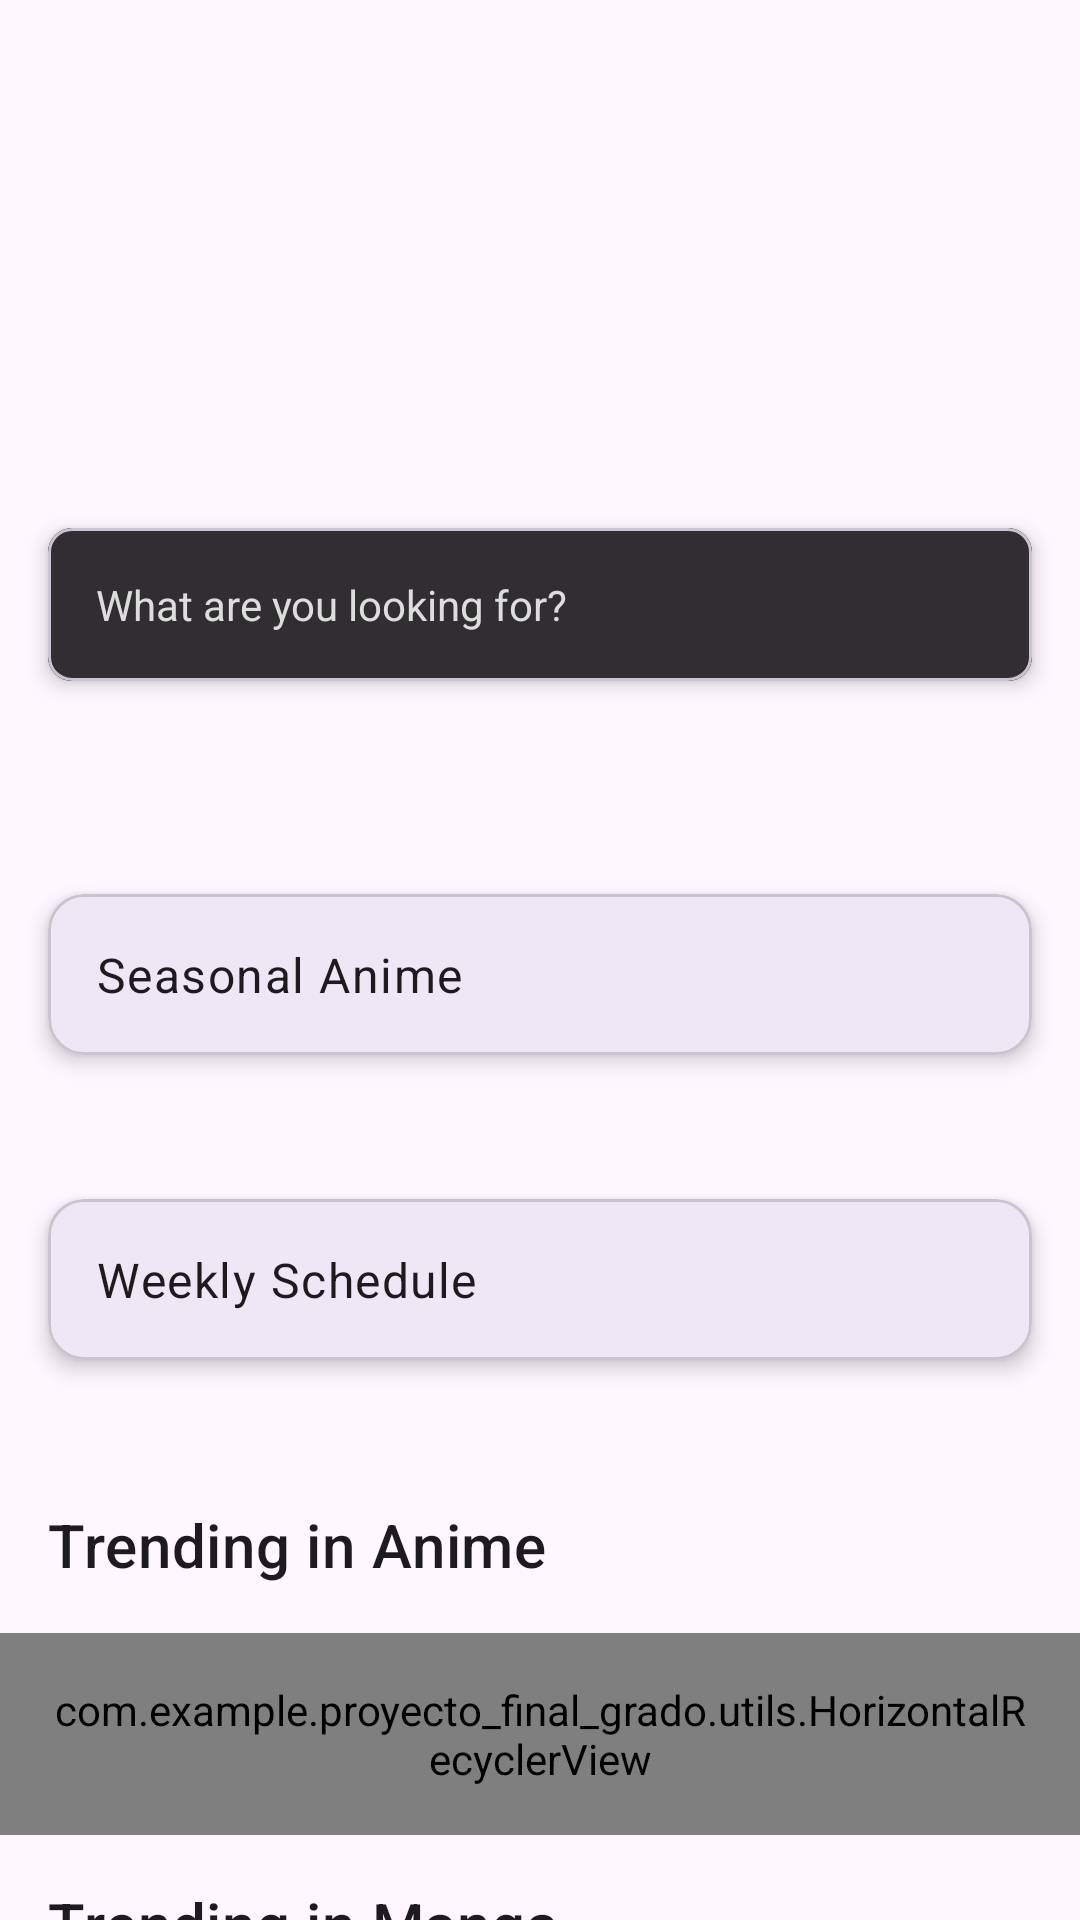

Android layout source for this screen:
<!-- AndroidManifest.xml: application theme Theme.Proyecto_Final_Grado -->
<!-- res/layout/fragment_home.xml -->
<androidx.core.widget.NestedScrollView
    xmlns:android="http://schemas.android.com/apk/res/android"
    xmlns:app="http://schemas.android.com/apk/res-auto"
    android:id="@+id/scrollView"
    android:layout_width="match_parent"
    android:layout_height="match_parent"
    android:fillViewport="true">

    <androidx.constraintlayout.widget.ConstraintLayout
        android:id="@+id/main_layout"
        android:layout_width="match_parent"
        android:layout_height="wrap_content">

        <ImageView
            android:id="@+id/imageBackground"
            android:layout_width="0dp"
            android:layout_height="250dp"
            android:contentDescription="@string/background_image"
            android:scaleType="centerCrop"
            app:layout_constraintTop_toTopOf="parent"
            app:layout_constraintStart_toStartOf="parent"
            app:layout_constraintEnd_toEndOf="parent" />

        <ImageView
            android:id="@+id/imageIcon"
            android:layout_width="128dp"
            android:layout_height="128dp"
            android:layout_marginStart="16dp"
            android:layout_marginTop="16dp"
            android:contentDescription="@string/profile_icon"
            app:layout_constraintTop_toTopOf="@id/imageBackground"
            app:layout_constraintStart_toStartOf="parent" />

        <TextView
            android:id="@+id/textWelcome"
            android:layout_width="0dp"
            android:layout_height="wrap_content"
            android:text=""
            android:textAppearance="?attr/textAppearanceHeadline6"
            android:paddingStart="16dp"
            android:paddingEnd="16dp"
            app:layout_constraintStart_toEndOf="@id/imageIcon"
            app:layout_constraintTop_toTopOf="@id/imageIcon"
            app:layout_constraintBottom_toBottomOf="@id/imageIcon"
            app:layout_constraintEnd_toEndOf="parent" />

        <com.google.android.material.card.MaterialCardView
            android:id="@+id/search_trigger"
            android:layout_width="match_parent"
            android:layout_height="wrap_content"
            android:layout_marginStart="16dp"
            android:layout_marginEnd="16dp"
            android:layout_marginTop="32dp"
            android:clickable="true"
            android:focusable="true"
            app:cardElevation="4dp"
            app:cardCornerRadius="8dp"
            app:layout_constraintTop_toBottomOf="@id/imageIcon"
            app:layout_constraintStart_toStartOf="parent"
            app:layout_constraintEnd_toEndOf="parent">

            <TextView
                android:layout_width="match_parent"
                android:layout_height="match_parent"
                android:gravity="center_vertical"
                android:padding="16dp"
                android:background="#CC000000"
                android:text="@string/what_are_you_looking_for"
                android:textColor="@color/gray" />

        </com.google.android.material.card.MaterialCardView>



        <com.google.android.material.card.MaterialCardView
            android:id="@+id/season_filter_card"
            android:layout_width="match_parent"
            android:layout_height="wrap_content"
            android:layout_marginHorizontal="16dp"
            android:layout_marginTop="48dp"
            android:layout_marginBottom="8dp"
            android:clickable="true"
            android:focusable="true"
            app:cardCornerRadius="12dp"
            app:cardElevation="4dp"
            app:layout_constraintTop_toBottomOf="@id/imageBackground"
            app:layout_constraintStart_toStartOf="parent"
            app:layout_constraintEnd_toEndOf="parent">

            <TextView
                android:layout_width="match_parent"
                android:layout_height="wrap_content"
                android:text="@string/seasonal_anime"
                android:padding="16dp"
                android:textAppearance="?attr/textAppearanceBody1"
                app:drawableStartCompat="@drawable/ic_calendar"
                />
        </com.google.android.material.card.MaterialCardView>

        <com.google.android.material.card.MaterialCardView
            android:id="@+id/weekly_schedule"
            android:layout_width="match_parent"
            android:layout_height="wrap_content"
            android:layout_marginHorizontal="16dp"
            android:layout_marginTop="48dp"
            android:layout_marginBottom="8dp"
            android:clickable="true"
            android:focusable="true"
            app:cardCornerRadius="12dp"
            app:cardElevation="4dp"
            app:layout_constraintTop_toBottomOf="@id/season_filter_card"
            app:layout_constraintStart_toStartOf="parent"
            app:layout_constraintEnd_toEndOf="parent">

            <TextView
                android:layout_width="match_parent"
                android:layout_height="match_parent"
                android:text="@string/weekly_schedule"
                android:padding="16dp"
                android:textAppearance="?attr/textAppearanceBody1"
                app:drawableStartCompat="@drawable/ic_calendar"
                />
        </com.google.android.material.card.MaterialCardView>


        <TextView
            android:id="@+id/textAnimeTrending"
            android:layout_width="wrap_content"
            android:layout_height="wrap_content"
            android:text="@string/trending_in_anime"
            android:padding="16dp"
            android:layout_marginTop="32dp"
            android:textAppearance="?attr/textAppearanceHeadline6"
            app:layout_constraintTop_toBottomOf="@id/weekly_schedule"
            app:layout_constraintStart_toStartOf="parent"
            app:layout_constraintBottom_toTopOf="@+id/recyclerAnimeTrending" />

        <com.example.proyecto_final_grado.utils.HorizontalRecyclerView
            android:id="@+id/recyclerAnimeTrending"
            android:layout_width="0dp"
            android:layout_height="wrap_content"
            android:clipToPadding="false"
            android:paddingBottom="8dp"
            android:orientation="horizontal"
            android:padding="16dp"
            app:layoutManager="androidx.recyclerview.widget.LinearLayoutManager"
            app:layout_constraintTop_toBottomOf="@id/textAnimeTrending"
            app:layout_constraintBottom_toTopOf="@+id/textMangaTrending"
            app:layout_constraintStart_toStartOf="parent"
            app:layout_constraintEnd_toEndOf="parent" />

        <TextView
            android:id="@+id/textMangaTrending"
            android:layout_width="wrap_content"
            android:layout_height="wrap_content"
            android:text="@string/trending_in_manga"
            android:padding="16dp"
            android:textAppearance="?attr/textAppearanceHeadline6"
            app:layout_constraintTop_toBottomOf="@id/recyclerAnimeTrending"
            app:layout_constraintStart_toStartOf="parent"
            app:layout_constraintBottom_toTopOf="@+id/recyclerMangaTrending" />

        <com.example.proyecto_final_grado.utils.HorizontalRecyclerView
            android:id="@+id/recyclerMangaTrending"
            android:layout_width="0dp"
            android:layout_height="wrap_content"
            android:padding="16dp"
            android:clipToPadding="false"
            android:orientation="horizontal"
            android:paddingBottom="8dp"
            app:layoutManager="androidx.recyclerview.widget.LinearLayoutManager"
            app:layout_constraintTop_toBottomOf="@id/textMangaTrending"
            app:layout_constraintBottom_toTopOf="@id/button_area_space"
            app:layout_constraintStart_toStartOf="parent"
            app:layout_constraintEnd_toEndOf="parent" />

        <Space
            android:id="@+id/button_area_space"
            android:layout_width="0dp"
            android:layout_height="0dp"
            app:layout_constraintTop_toBottomOf="@id/recyclerMangaTrending"
            app:layout_constraintBottom_toTopOf="@id/button_area_guideline"
            app:layout_constraintStart_toStartOf="parent"
            app:layout_constraintEnd_toEndOf="parent" />

        <androidx.constraintlayout.widget.Guideline
            android:id="@+id/button_area_guideline"
            android:layout_width="wrap_content"
            android:layout_height="wrap_content"
            android:orientation="horizontal"
            app:layout_constraintGuide_percent="0.85" />

    </androidx.constraintlayout.widget.ConstraintLayout>
</androidx.core.widget.NestedScrollView>
<!-- resources referenced by this layout -->
<resources>
  <color name="gray">#DDDDDD</color>
  <string name="background_image">Background Image</string>
  <string name="profile_icon">Profile Icon</string>
  <string name="seasonal_anime">Seasonal Anime</string>
  <string name="trending_in_anime">Trending in Anime</string>
  <string name="trending_in_manga">Trending in Manga</string>
  <string name="weekly_schedule">Weekly Schedule</string>
  <string name="what_are_you_looking_for">What are you looking for?</string>
  <style name="Theme.Proyecto_Final_Grado" parent="Base.Theme.Proyecto_Final_Grado" />
  <style name="Base.Theme.Proyecto_Final_Grado" parent="Theme.Material3.DayNight.NoActionBar">
          
          
      </style>
</resources>
